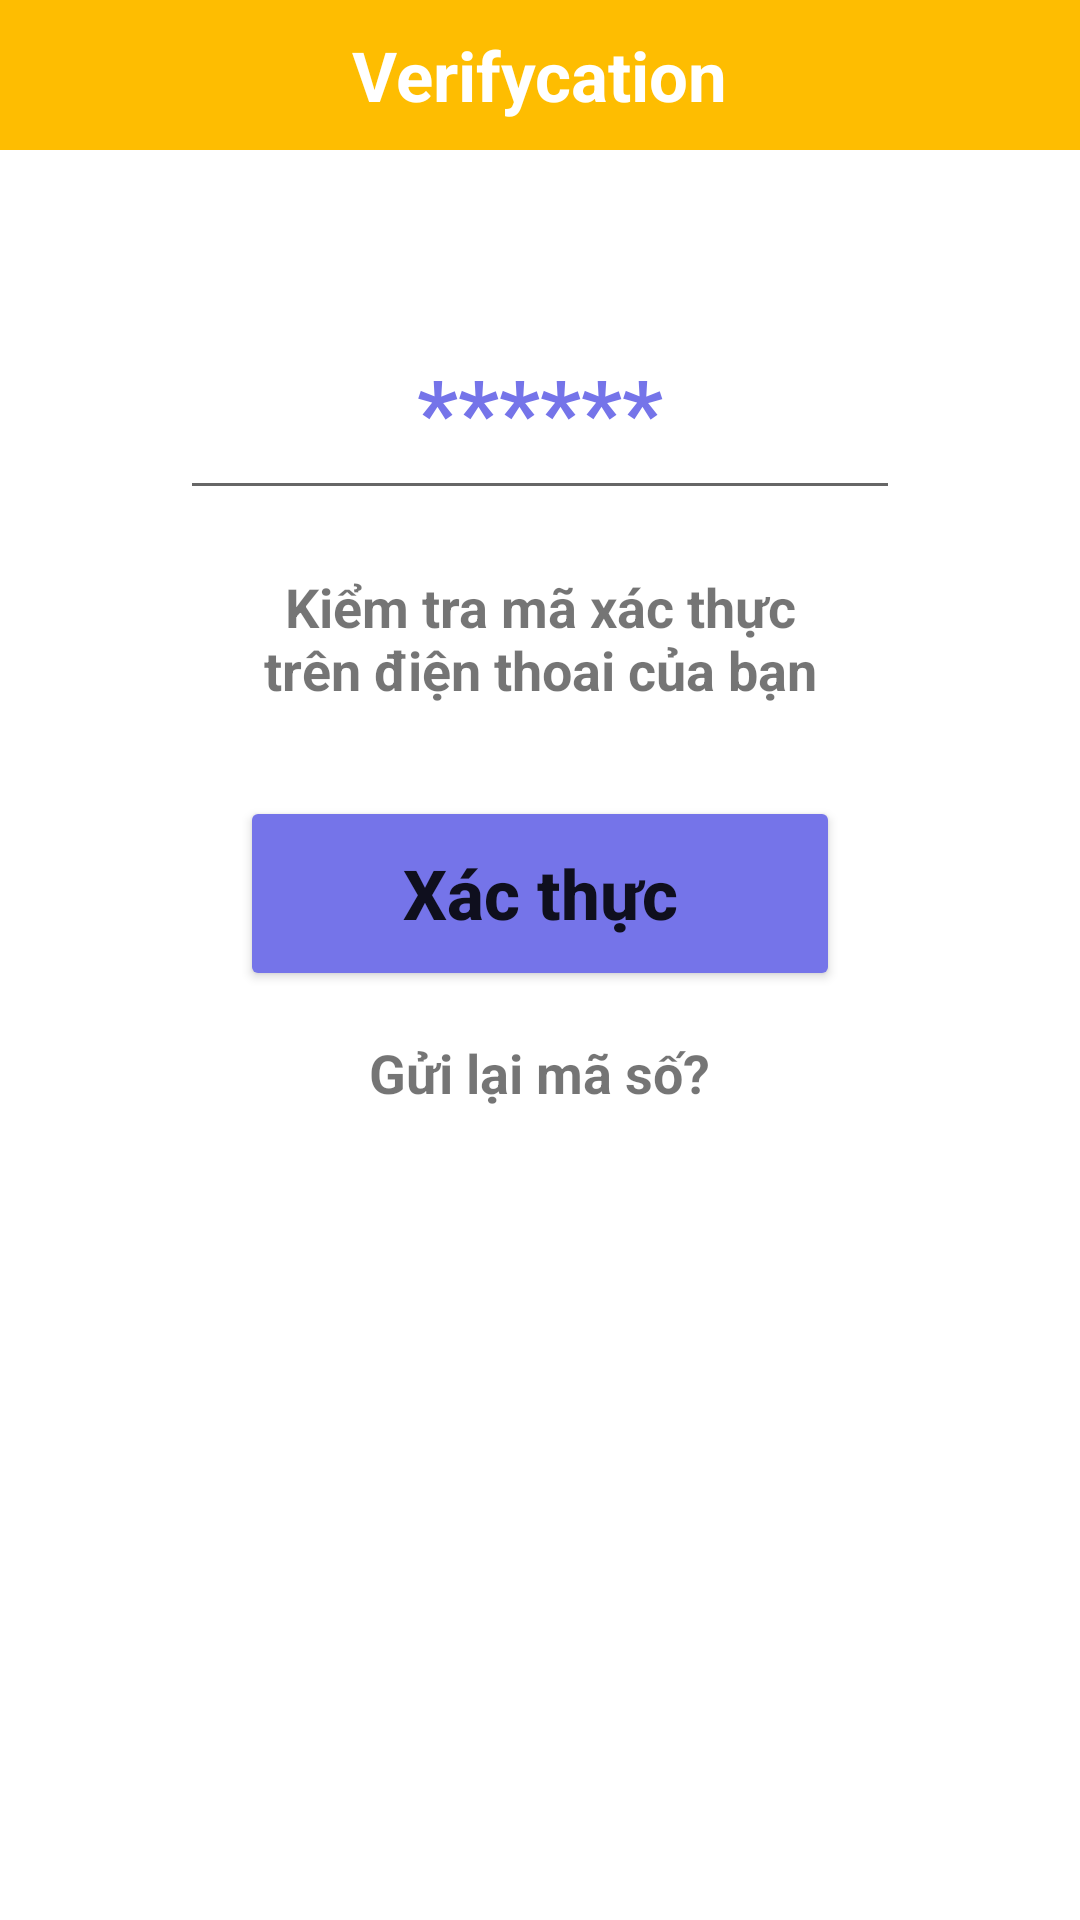

This screen was rendered from an Android layout file. Write that file and the resources it references.
<!-- AndroidManifest.xml: application theme Theme.AppCuuHoXe -->
<!-- res/layout/activity_verify.xml -->
<?xml version="1.0" encoding="utf-8"?>
<LinearLayout xmlns:android="http://schemas.android.com/apk/res/android"
    xmlns:app="http://schemas.android.com/apk/res-auto"
    xmlns:tools="http://schemas.android.com/tools"
    android:layout_width="match_parent"
    android:layout_height="match_parent"
    android:orientation="vertical"
    tools:context=".userView.VerifyActivity">
    <LinearLayout
        android:gravity="center"
        android:background="@color/my_yellow"
        android:layout_width="match_parent"
        android:layout_height="50dp">
        <TextView
            android:textStyle="bold"
            android:textSize="23sp"
            android:textColor="@color/white"
            android:text="Verifycation"
            android:layout_width="wrap_content"
            android:layout_height="wrap_content"/>
    </LinearLayout>
    <LinearLayout
        android:orientation="vertical"
        android:gravity="center"
        android:layout_marginTop="50dp"
        android:layout_width="match_parent"
        android:layout_height="wrap_content">

        <EditText
            android:id="@+id/edt_otp"
            android:textColorHint="@color/my_light_blue"
            android:textColor="@color/my_light_blue"
            android:textStyle="bold"
            android:textAlignment="center"
            android:textSize="30dp"
            android:hint="******"
            android:layout_width="240dp"
            android:layout_height="70dp"
            android:inputType="number" />
        <TextView
            android:layout_marginTop="20dp"
            android:textStyle="bold"
            android:textSize="18sp"
            android:textAlignment="center"
            android:text="Kiểm tra mã xác thực trên điện thoai của bạn"
            android:layout_width="200dp"
            android:layout_height="wrap_content"/>
        <Button
            android:id="@+id/btn_verify"
            android:backgroundTint="@color/my_light_blue"
            android:textAllCaps="false"
            android:text="Xác thực"
            android:textSize="23sp"
            android:textStyle="bold"
            android:layout_marginTop="30dp"
            android:layout_width="200dp"
            android:layout_height="65dp"/>
        <TextView
            android:id="@+id/btn_resend_otp"
            android:layout_marginTop="15dp"
            android:textSize="18sp"
            android:textStyle="bold"
            android:text="Gửi lại mã số?"
            android:layout_width="wrap_content"
            android:layout_height="wrap_content"/>
    </LinearLayout>
</LinearLayout>
<!-- resources referenced by this layout -->
<resources>
  <color name="my_light_blue">#7574E9</color>
  <color name="my_yellow">#FEBD01</color>
  <color name="white">#FFFFFFFF</color>
  <style name="Theme.AppCuuHoXe" parent="Theme.MaterialComponents.DayNight.NoActionBar">
          
          <item name="colorPrimary">@color/my_yellow</item>
          <item name="colorPrimaryVariant">@color/purple_700</item>
          <item name="colorOnPrimary">@color/white</item>
          
          <item name="colorSecondary">@color/teal_200</item>
          <item name="colorSecondaryVariant">@color/teal_700</item>
          <item name="colorOnSecondary">@color/black</item>
          
          <item name="android:statusBarColor">?attr/colorPrimaryVariant</item>
          
      </style>
  <color name="purple_700">#FF3700B3</color>
  <color name="teal_200">#FF03DAC5</color>
  <color name="teal_700">#FF018786</color>
  <color name="black">#FF000000</color>
</resources>
